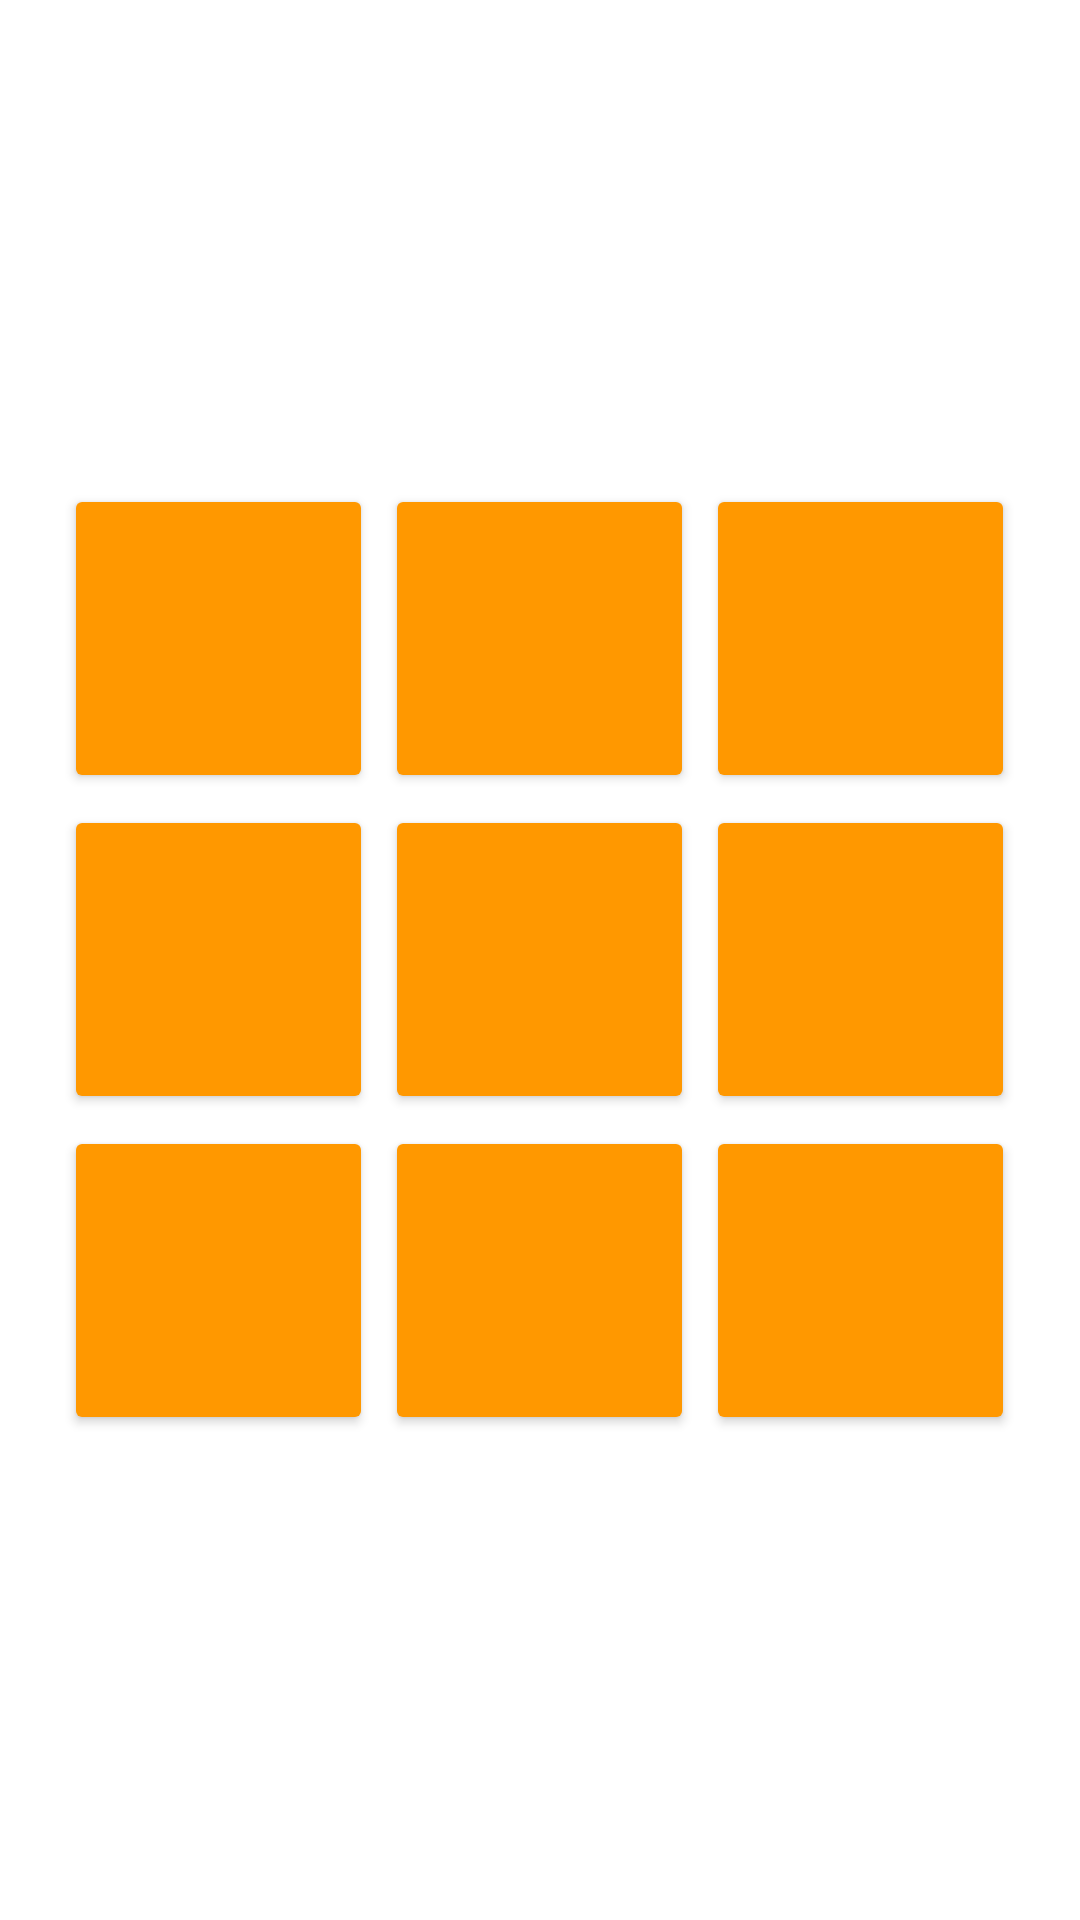

Here is an Android app screen rendered from its layout file. Give the layout XML and the strings, colors and styles it references.
<!-- AndroidManifest.xml: application theme Theme.MyApplication -->
<!-- res/layout/activity_tic_tac_toe.xml -->
<?xml version="1.0" encoding="utf-8"?>
<FrameLayout xmlns:android="http://schemas.android.com/apk/res/android"
    xmlns:tools="http://schemas.android.com/tools"
    android:layout_width="match_parent"
    android:layout_height="match_parent"
    xmlns:app="http://schemas.android.com/apk/res-auto"
    android:layout_gravity="center"
    tools:context=".activities.TicTacToe_Activity">

<TableLayout
    android:layout_width="wrap_content"
    android:layout_height="wrap_content"
    android:layout_gravity="center"
    tools:context=".activities.TicTacToe_Activity">

    <TableRow
        android:layout_width="match_parent"
        android:layout_height="match_parent">

        <Button
            android:id="@+id/btn_0"
            android:layout_width="50pt"
            android:layout_height="50pt"
            android:onClick="OnClick"
            android:textColor="@color/black"
            android:backgroundTint="@color/view_btn"
            android:textStyle="bold"
            android:textSize="40sp"
            android:layout_margin="2dp"/>

        <Button
            android:id="@+id/btn_1"
            android:layout_width="50pt"
            android:layout_height="50pt"
            android:onClick="OnClick"
            android:backgroundTint="@color/view_btn"
            android:textColor="@color/black"
            android:textStyle="bold"
            android:textSize="40sp"
            android:layout_margin="2dp"/>

        <Button
            android:id="@+id/btn_2"
            android:layout_width="50pt"
            android:layout_height="50pt"
            android:backgroundTint="@color/view_btn"
            android:textColor="@color/black"
            android:textStyle="bold"
            android:textSize="40sp"
            android:onClick="OnClick"
            android:layout_margin="2dp"/>


    </TableRow>

    <TableRow
        android:layout_width="match_parent"
        android:layout_height="wrap_content">

        <Button
            android:id="@+id/btn_3"
            android:layout_width="50pt"
            android:layout_height="50pt"
            android:backgroundTint="@color/view_btn"
            android:textColor="@color/black"
            android:textStyle="bold"
            android:textSize="40sp"
            android:layout_margin="2dp"
            android:onClick="OnClick"/>

        <Button
            android:id="@+id/btn_4"
            android:layout_width="50pt"
            android:layout_height="50pt"
            android:backgroundTint="@color/view_btn"
            android:layout_margin="2dp"
            android:textColor="@color/black"
            android:textStyle="bold"
            android:textSize="40sp"
            android:onClick="OnClick"/>

        <Button
            android:id="@+id/btn_5"
            android:layout_width="50pt"
            android:layout_height="50pt"
            android:backgroundTint="@color/view_btn"
            android:layout_margin="2dp"
            android:textColor="@color/black"
            android:textStyle="bold"
            android:textSize="40sp"
            android:onClick="OnClick"/>


    </TableRow>

    <TableRow
        android:layout_width="match_parent"
        android:layout_height="wrap_content">

        <Button
            android:id="@+id/btn_6"
            android:layout_width="50pt"
            android:layout_height="50pt"
            android:backgroundTint="@color/view_btn"
            android:textColor="@color/black"
            android:textStyle="bold"
            android:textSize="40sp"
            android:onClick="OnClick"
            android:layout_margin="2dp"/>

        <Button
            android:id="@+id/btn_7"
            android:layout_width="50pt"
            android:layout_height="50pt"
            android:backgroundTint="@color/view_btn"
            android:onClick="OnClick"
            android:textColor="@color/black"
            android:textStyle="bold"
            android:textSize="40sp"
            android:layout_margin="2dp"/>

        <Button
            android:id="@+id/btn_8"
            android:layout_width="50pt"
            android:layout_height="50pt"
            android:backgroundTint="@color/view_btn"
            android:textColor="@color/black"
            android:textStyle="bold"
            android:textSize="40sp"
            android:onClick="OnClick"
            android:layout_margin="2dp"/>


    </TableRow>

    <LinearLayout
        android:id="@+id/winner_layout"
        android:layout_width="match_parent"
        android:layout_height="wrap_content"
        android:visibility="gone"
        android:orientation="vertical"
        android:padding="15dp">

        <TextView
            android:id="@+id/check_winner"
            android:layout_width="wrap_content"
            android:layout_height="wrap_content"
            android:text="Check Winner"
            android:textSize="18sp"
            android:layout_gravity="center"/>

        <com.google.android.material.floatingactionbutton.FloatingActionButton
            android:id="@+id/fab_btn"
            android:layout_width="wrap_content"
            android:layout_height="wrap_content"
            app:srcCompat ="@drawable/ic_refresh"
            android:layout_marginTop="10dp"
            app:fabSize="normal"
            android:layout_gravity="center"/>

    </LinearLayout>

</TableLayout>


    </FrameLayout>
<!-- resources referenced by this layout -->
<resources>
  <color name="black">#FF000000</color>
  <color name="view_btn">#FF9800</color>
  <!-- drawable ic_refresh (drawable) -->
  <vector android:height="46dp" android:tint="#000000"
      android:viewportHeight="24" android:viewportWidth="24"
      android:width="46dp" xmlns:android="http://schemas.android.com/apk/res/android">
      <path android:fillColor="@android:color/white" android:pathData="M17.65,6.35C16.2,4.9 14.21,4 12,4c-4.42,0 -7.99,3.58 -7.99,8s3.57,8 7.99,8c3.73,0 6.84,-2.55 7.73,-6h-2.08c-0.82,2.33 -3.04,4 -5.65,4 -3.31,0 -6,-2.69 -6,-6s2.69,-6 6,-6c1.66,0 3.14,0.69 4.22,1.78L13,11h7V4l-2.35,2.35z"/>
  </vector>
  <style name="Theme.MyApplication" parent="Theme.MaterialComponents.Light.NoActionBar">
          
          <item name="colorPrimary">@color/primary</item>
          <item name="colorPrimaryVariant">@color/primary_dark</item>
          <item name="colorAccent">@color/accent</item>
  
  
          
          <item name="android:statusBarColor">?attr/colorPrimaryVariant</item>
          
      </style>
  <color name="primary">#2196F3</color>
  <color name="primary_dark">#1976D2</color>
  <color name="accent">#FF9800</color>
</resources>
